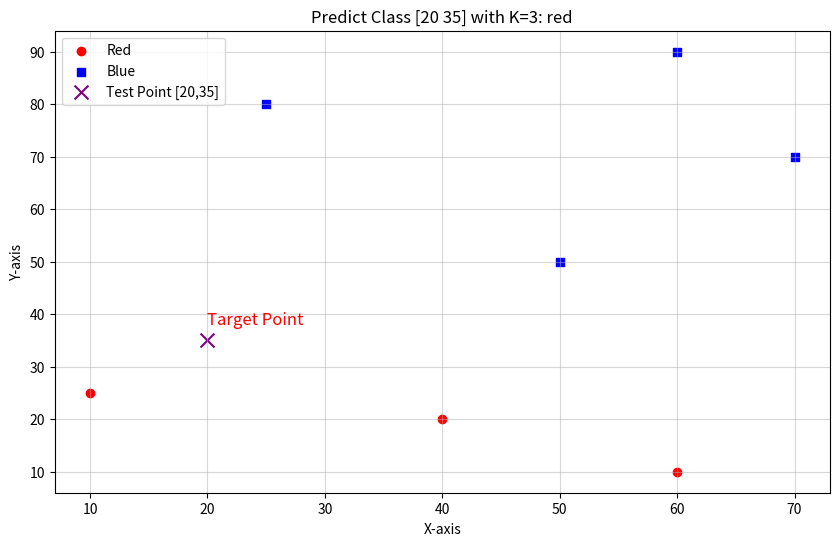

This figure's Python source: (Note: this script raises an exception after producing the figure.)
import os
import numpy as np
import matplotlib.pyplot as plt
from collections import Counter

X_train = np.array([[40,20], [50,50], [60,90], [10,25], [70,70], [60,10], [25,80]])
y_train = np.array(["red", "blue", "blue", "red", "blue", "red", "blue"])

X_test = np.array([20, 35])

def euclidean_distance(a, b):
    return np.sqrt(np.sum((a - b) ** 2))

def knn_classify(X_train, y_train, X_test, k=5):
    distances = [(euclidean_distance(X_test, x), label) for x, label in zip(X_train, y_train)]
    k_neighbors = sorted(distances)[:k]
    labels = [label for _, label in k_neighbors]
    return Counter(labels).most_common(1)[0][0]

predicted_label = knn_classify(X_train, y_train, X_test, k=3)
print(f"Nhãn dự đoán cho điểm {X_test} là: {predicted_label}")

X_red = X_train[y_train == "red"]
X_blue = X_train[y_train == "blue"]

plt.figure(figsize=(10,6))
plt.scatter(X_red[:,0], X_red[:,1], color='red', label="Red")
plt.scatter(X_blue[:,0], X_blue[:,1], color='blue', label="Blue", marker='s')
plt.scatter(X_test[0], X_test[1], color='purple', label="Test Point [20,35]", marker='x', s=100)

plt.text(X_test[0], X_test[1] + 3, "Target Point", fontsize=12, color='red')

plt.xlabel("X-axis")
plt.ylabel("Y-axis")
plt.title(f"Predict Class {X_test} with K=3: {predicted_label}")
plt.legend()
plt.grid(True, linestyle="-", alpha=0.5)

out_path = os.path.join(os.path.dirname(__file__), "knn_predict_plot.png")
plt.savefig(out_path, dpi=300, bbox_inches="tight")
print("Saved:", out_path)

plt.show()
